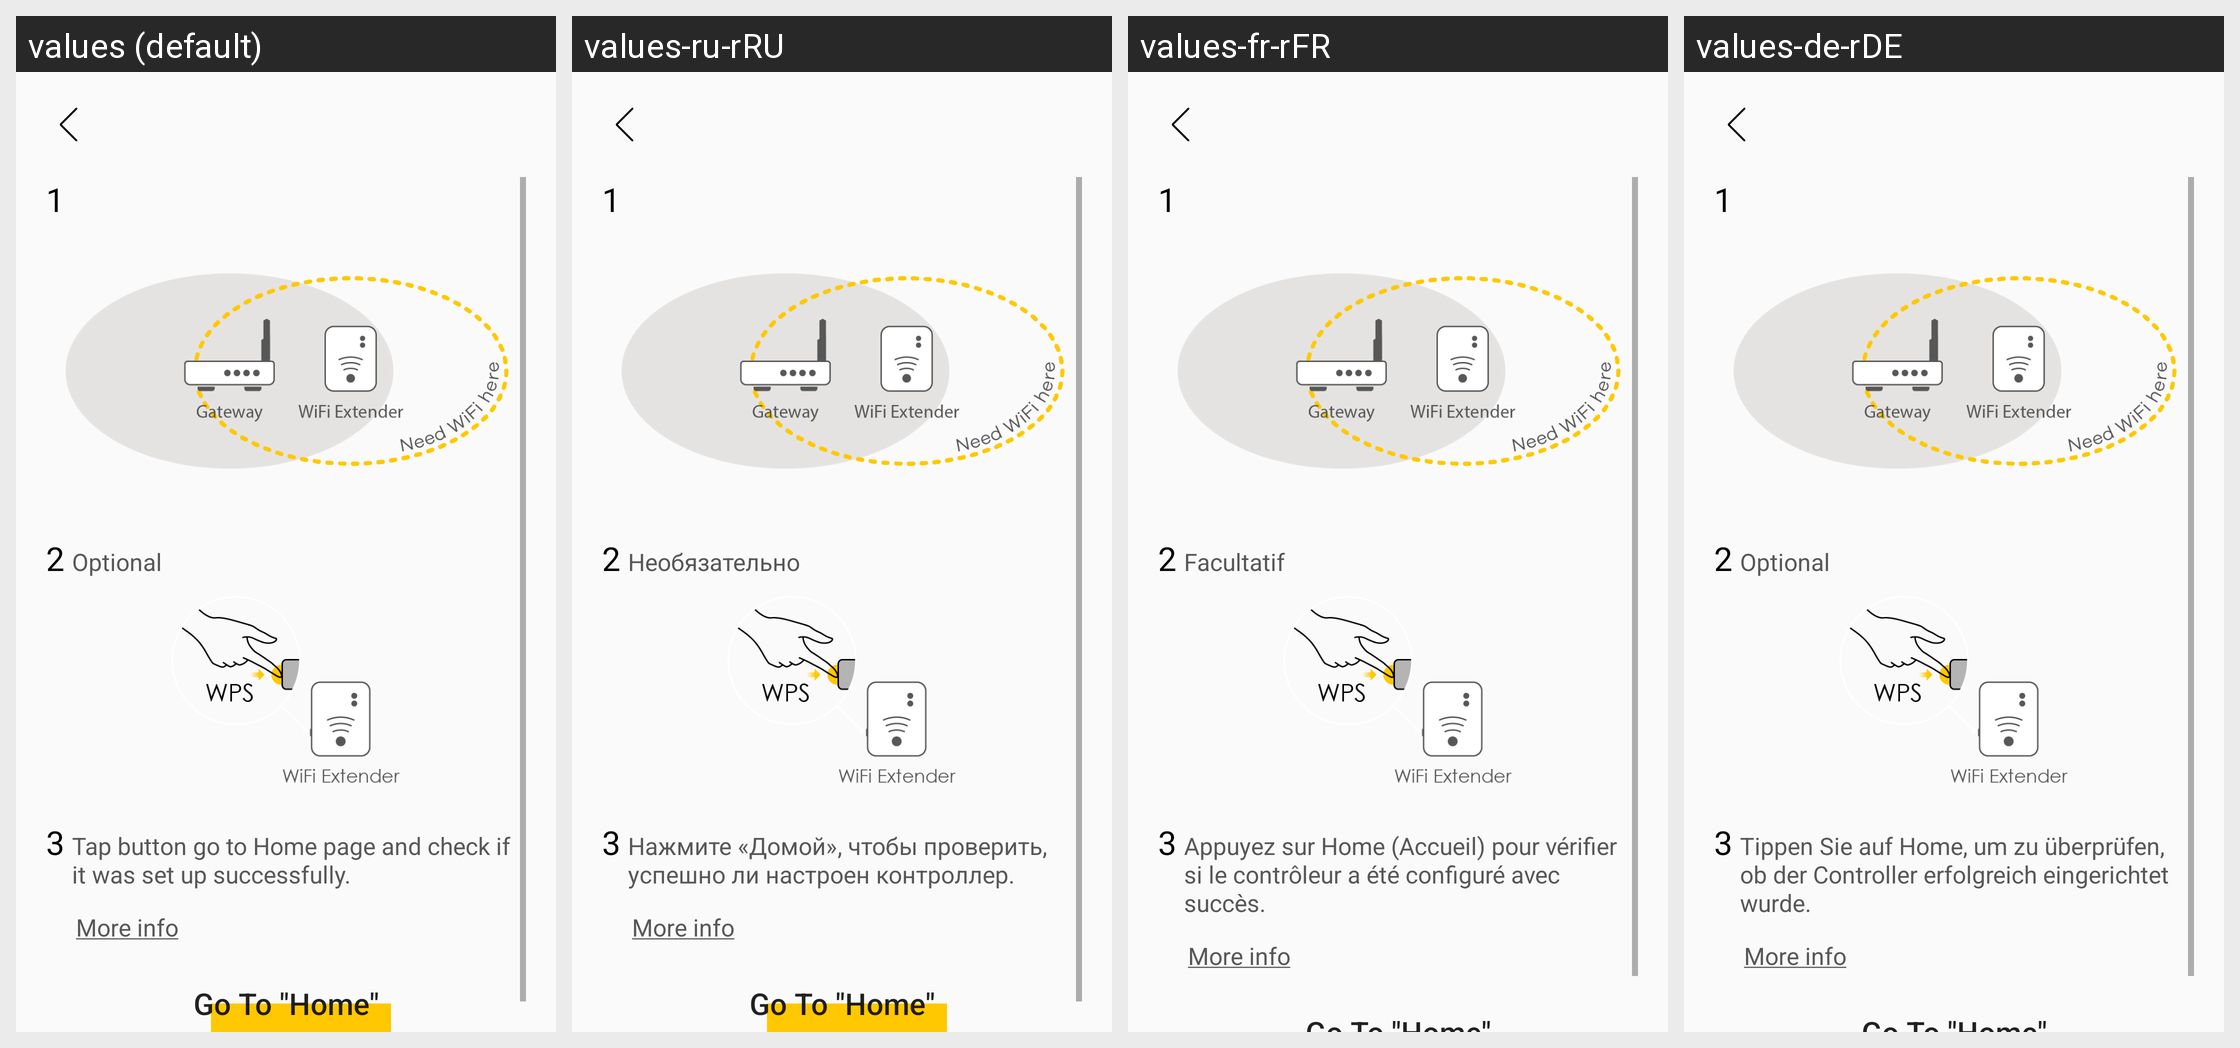

The same Android screen rendered under several of its app's locales, left to right. List the strings drawn on it with the default value and each locale's translation.
Android screen res/layout/fragment_add_mesh_info.xml rendered under 4 locales, left to right: values (default), values-ru-rRU, values-fr-rFR, values-de-rDE. Device: Nexus 5 (rendered at 1080×1920; each locale shown at half size, 540×960, under a caption strip naming it); theme AppTheme.
Other locales in the repository, not shown: values-cs-rCZ, values-da-rDK, values-es-rES, values-fi-rFI, values-it-rIT, values-nb-rNO, values-nl-rNL, values-no-rNO, values-pl-rPL, values-pt-rPT, values-tr-rTR.
Strings drawn on this screen, with the default value and each locale's value (text and hints the layout hard-codes, and strings that could not be matched under every locale, appear in the picture but are not listed):

mesh_info_1
  values: 1
  values-ru-rRU: 1  [not translated; the default value is used]
  values-fr-rFR: 1  [not translated; the default value is used]
  values-de-rDE: 1  [not translated; the default value is used]

mesh_info_2
  values: 2
  values-ru-rRU: 2  [not translated; the default value is used]
  values-fr-rFR: 2  [not translated; the default value is used]
  values-de-rDE: 2  [not translated; the default value is used]

mesh_info_optional
  values: Optional
  values-ru-rRU: Необязательно
  values-fr-rFR: Facultatif
  values-de-rDE: Optional

mesh_info_3
  values: 3
  values-ru-rRU: 3  [not translated; the default value is used]
  values-fr-rFR: 3  [not translated; the default value is used]
  values-de-rDE: 3  [not translated; the default value is used]

mesh_info_hint
  values: Tap button go to Home page and check if it was set up successfully.
  values-ru-rRU: Нажмите «Домой», чтобы проверить, успешно ли настроен контроллер.
  values-fr-rFR: Appuyez sur Home (Accueil) pour vérifier si le contrôleur a été configuré avec succès.
  values-de-rDE: Tippen Sie auf Home, um zu überprüfen, ob der Controller erfolgreich eingerichtet wurde.

mesh_info_more_info
  values: More info
  values-ru-rRU: More info  [not translated; the default value is used]
  values-fr-rFR: More info  [not translated; the default value is used]
  values-de-rDE: More info  [not translated; the default value is used]

mesh_info_go_home
  values: Go To "Home"
  values-ru-rRU: Go To "Home"  [not translated; the default value is used]
  values-fr-rFR: Go To "Home"  [not translated; the default value is used]
  values-de-rDE: Go To "Home"  [not translated; the default value is used]
